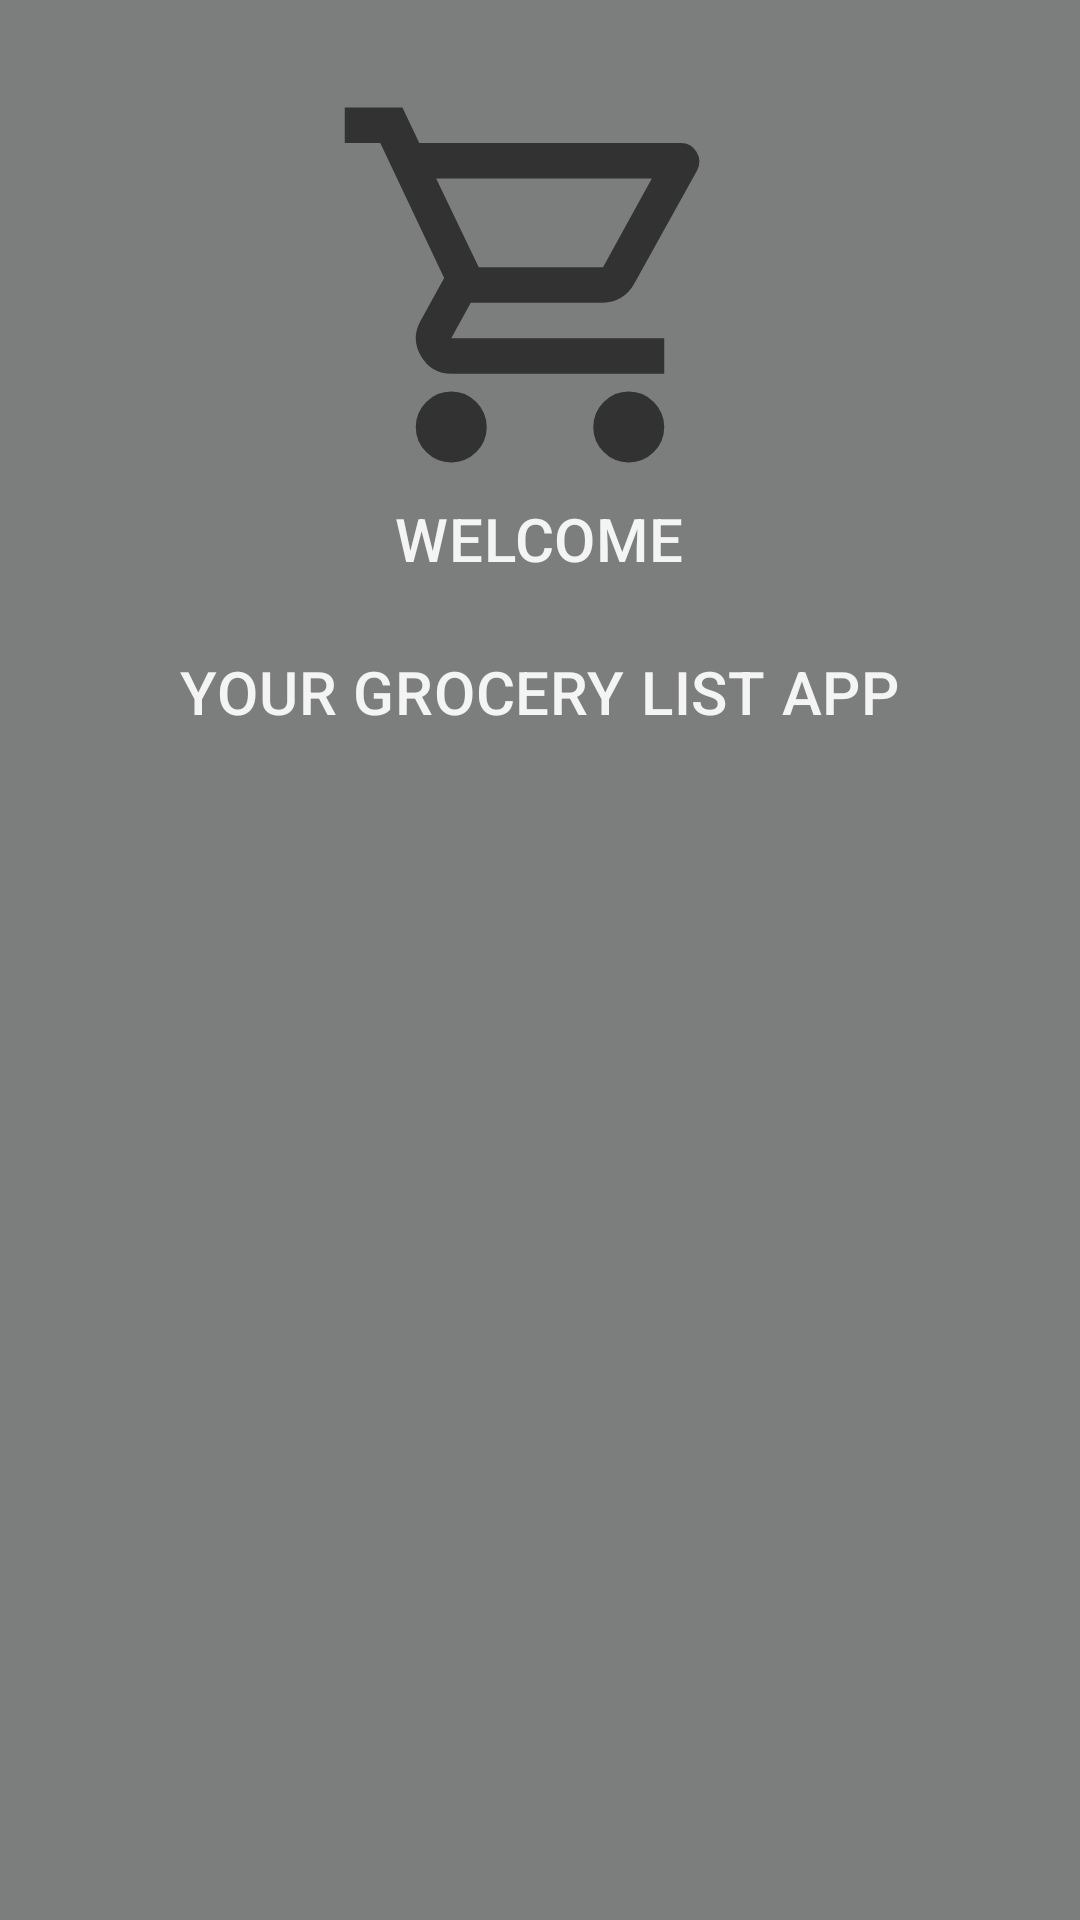

Produce the Android XML layout that renders to this screen, including the resource entries it uses.
<!-- AndroidManifest.xml: application theme Theme.GroceryListApp -->
<!-- res/layout/fragment_welcome_user.xml -->
<layout xmlns:android="http://schemas.android.com/apk/res/android"
    xmlns:app="http://schemas.android.com/apk/res-auto"
    xmlns:tools="http://schemas.android.com/tools"
    tools:context="com.example.grocerylist.screens.WelcomeUserFragment">

    <data>

        <variable
            name="viewModel"
            type="com.example.grocerylist.screens.UserViewModel" />
    </data>

    <LinearLayout
        android:layout_width="match_parent"
        android:layout_height="match_parent"
        android:clipChildren="false"
        android:clipToPadding="false"
        android:orientation="vertical"
        android:padding="24dp"
        android:paddingTop="16dp">


        <ImageView
            android:id="@+id/grocery_list_logo"
            android:layout_width="match_parent"
            android:layout_height="142dp"
            android:layout_alignParentTop="true"
            android:layout_gravity="center_horizontal"
            android:contentDescription="Grocery Lists logo"
            app:srcCompat="@drawable/ic_cart_icon" />

        <TextView
            android:layout_width="wrap_content"
            android:layout_height="wrap_content"
            android:layout_gravity="center_horizontal"
            android:layout_marginBottom="24dp"
            android:text="Welcome"
            app:welcomeUser="@{viewModel.activeUser}"
            android:textAppearance="@style/TextAppearance.GroceryList.SubTitle"/>

        <TextView
            android:layout_width="wrap_content"
            android:layout_height="wrap_content"
            android:layout_gravity="center_horizontal"
            android:layout_marginBottom="24dp"
            android:text="@string/your_app"
            android:textAppearance="@style/TextAppearance.GroceryList.SubTitle" />


    </LinearLayout>


</layout>
<!-- resources referenced by this layout -->
<resources>
  <!-- drawable ic_cart_icon (drawable) -->
  <?xml version="1.0"?>
      <vector android:tint="?attr/colorControlNormal" android:viewportHeight="960" android:viewportWidth="960" android:height="24dp" android:width="24dp" xmlns:android="http://schemas.android.com/apk/res/android">
  
      <path android:pathData="M280,880Q247,880 223.5,856.5Q200,833 200,800Q200,767 223.5,743.5Q247,720 280,720Q313,720 336.5,743.5Q360,767 360,800Q360,833 336.5,856.5Q313,880 280,880ZM680,880Q647,880 623.5,856.5Q600,833 600,800Q600,767 623.5,743.5Q647,720 680,720Q713,720 736.5,743.5Q760,767 760,800Q760,833 736.5,856.5Q713,880 680,880ZM246,240L342,440L622,440Q622,440 622,440Q622,440 622,440L732,240Q732,240 732,240Q732,240 732,240L246,240ZM208,160L798,160Q821,160 833,180.5Q845,201 834,222L692,478Q681,498 662.5,509Q644,520 622,520L324,520L280,600Q280,600 280,600Q280,600 280,600L760,600L760,680L280,680Q235,680 212,640.5Q189,601 210,562L264,464L120,160L40,160L40,80L170,80L208,160ZM342,440L342,440L622,440Q622,440 622,440Q622,440 622,440L622,440L342,440Z" android:fillColor="@android:color/white"/>
  
  </vector>
  <string name="your_app">Your Grocery List App</string>
  <style name="TextAppearance.GroceryList.SubTitle" parent="TextAppearance.MaterialComponents.Headline6">
          <item name="textAllCaps">true</item>
          <item name="android:textStyle">normal</item>
          <item name="android:textColor">?android:attr/textColorPrimary</item>
      </style>
  <style name="Theme.GroceryListApp" parent="Theme.MaterialComponents.Light.NoActionBar">
          
          <item name="colorPrimary">@color/colorPrimary</item>
          <item name="colorPrimaryDark">@color/colorPrimaryDark</item>
          <item name="colorAccent">@color/colorAccent</item>
          <item name="android:windowLightStatusBar" tools:targetApi="m">true</item>
          <item name="android:textColorPrimary">@color/textColorPrimary</item>
          <item name="android:background">@color/backgroundColor</item>
      </style>
  <color name="colorPrimary">#f4f4f4</color>
  <color name="colorPrimaryDark">#1d1f1f</color>
  <color name="colorAccent">#040606</color>
  <color name="textColorPrimary">#f4f4f4</color>
  <color name="backgroundColor">#7C7D7D</color>
</resources>
